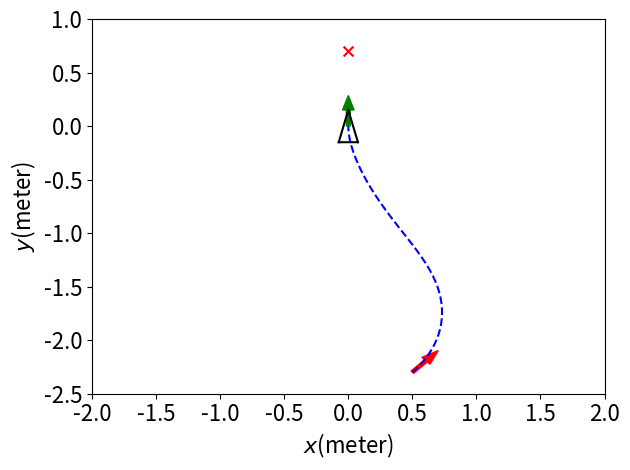

The matplotlib source for this figure:
# -*- coding: utf-8 -*-
# [redacted]
# @Date:   2019-10-10 22:40:46
# @Last Modified by:   chenyang
# @Last Modified time: 2020-01-06 04:36:20

import matplotlib.pyplot as plt
import numpy as np
from random import random

x_camera_traj, y_camera_traj = [], []
x_center_traj, y_center_traj = [], []
Rho = []
Alpha = []
Beta = []
AlphaStar = []
AlphaDot = [0]
BetaDot = [0]

V = [0]
W = [0]
A_V = []
A_W = []
FOV = []
C_FOV = []
L_FOV = []
R_FOV = []

v_threshold = 25
w_threshold = 5
a_v_threshold = 5
a_w_threshold = 4


dt = 0.1
chair_width = 0.5
chair_length = 0.5
safe_distance = 0.45 # distance between attractor and chair's front edge

l = 0.1
d = 0.7

original = 0
sequence = 5
A = [original] * sequence
B = [original] * sequence

DISTANCE = 0.62

# maximum velocity for each wheel (m/s)
v_l_min = -5.44
v_l_max = 5.44
v_r_min = -5.44
v_r_max = 5.44

show_animation = True
ax = plt.gca()
ax.set_aspect(1)

def chair_info(chair):
    x_goal = chair[0]
    y_goal = chair[1]
    theta_goal = chair[2]
    F_x_chair = x_goal + safe_distance * np.cos(theta_goal)
    F_y_chair = y_goal + safe_distance * np.sin(theta_goal)
    L_x_chair = F_x_chair + chair_width / 2 * np.cos(theta_goal + np.pi/2)
    L_y_chair = F_y_chair + chair_width / 2 * np.sin(theta_goal + np.pi/2)
    R_x_chair = F_x_chair + chair_width / 2 * np.cos(theta_goal - np.pi/2)
    R_y_chair = F_y_chair + chair_width / 2 * np.sin(theta_goal - np.pi/2)
    chair_bottom_x = F_x_chair + chair_length / 2 * np.cos(theta_goal)
    chair_bottom_y = F_y_chair + chair_length / 2 * np.sin(theta_goal)
    chair_back_x = F_x_chair + chair_length * np.cos(theta_goal)
    chair_back_y = F_y_chair + chair_length  * np.sin(theta_goal)
    return x_goal, y_goal, theta_goal, L_x_chair, L_y_chair, R_x_chair, R_y_chair, F_x_chair, F_y_chair, chair_bottom_x, chair_bottom_y, chair_back_x, chair_back_y

# for both move_average and butterworth filter
def read_update(a,b):
    A.append(a)
    B.append(b)
    A.pop(0)
    B.pop(0)
    # return A, B, C, D, E

# move_average filter
def move_average():
    #global A, B
    a1 = sum(A) / sequence
    b1 = sum(B) / sequence
    return a1, b1

def collectPlot():
    absFOV = [abs(i) for i in FOV]
    absAlpha = [abs(i) for i in Alpha]
    max_index0 = absFOV.index(max(absFOV))
    # max_index1 = absAlpha.index(max(absAlpha))
    X_fov = x_camera_traj[max_index0]
    Y_fov = y_camera_traj[max_index0]

    # plt.scatter(x_goal, y_goal, s=60, c='k', marker=".", zorder=30) # 
    # plt.scatter(x_start, y_start, s=60, c='k', marker=".", zorder=30)
    # plt.scatter(x_camera_traj[-1], y_camera_traj[-1], s=60, c='b', marker=".", zorder=30)
    # plt.scatter(x_center_traj[-1], y_center_traj[-1], s=60, c='b', marker=".", zorder=30)

    # print("Start Point BearingAngle =", absFOV[0] * 180 / np.pi)
    # print("max BearingAngle =", max(absFOV) * 180 / np.pi, "position =", X_fov, Y_fov)
    print("Start Point Alpha =", absAlpha[0])
    print("max Alpha =", max(absAlpha))

    # show velocity/aceelaration of linear and angular
    timeSeries = np.linspace(0,len(FOV)*dt,len(FOV))
    timeSeries0 = np.linspace(0,len(AlphaDot)*dt,len(AlphaDot))
    # print(len(timeSeries), len(timeSeries0))
    # plt.figure('FOV')
    # plt.plot(timeSeries, FOV, 'r-')
    # plt.ylim(0,min(FOV),max(FOV))
    # plt.xlabel("time(s)")
    # plt.ylabel("FOV")

    # plt.figure('V-Rho')
    # plt.plot(Rho, V, 'r-')
    # plt.xlabel("Rho")
    # plt.ylabel("linear Velocity(m/s)")

    # plt.figure('W-Rho')
    # degreeW = [i*180/np.pi for i in W]
    # plt.plot(Rho, degreeW, 'b-')
    # plt.xlabel("Rho")
    # plt.ylabel("Angular Velocity(degree/s)")
    # # plt.legend(labels = [startPoint[2]],loc='best')
    # # # plt.savefig("./Output_curve/V-Rho.png")


    # plt.figure('Alpha-Rho')
    # plt.plot(Rho, Alpha, 'b-')
    # plt.xlabel("Rho")
    # plt.ylabel("Alpha(degree)")

    # plt.figure('Beta-Rho')
    # plt.plot(Rho, Beta, 'r-')
    # plt.xlabel("Rho")
    # plt.ylabel("Beta(degree)")

    plt.figure('AlphaStar-Rho')
    plt.plot(Rho, AlphaStar, 'g-')
    plt.xlabel("Rho")
    plt.ylabel("AlphaStar(degree)")
    # plt.savefig("./Output_curve/V-Rho.png")
    
    # plt.figure('V-W')
    # plt.plot(V, W, 'g-')
    # # plt.scatter(V, W)
    # plt.xlabel("V")
    # plt.ylabel("W")
    # v = np.linspace(v_r_min, v_r_max, 100)
    # w0 = -2/DISTANCE * (v - v_r_min)
    # w1 = -2/DISTANCE * (v - v_r_max)
    # w2 = 2/DISTANCE * (v - v_l_min)
    # w3 = 2/DISTANCE * (v - v_l_max)
    # plt.plot(v, w0)
    # plt.plot(v, w1)
    # plt.plot(v, w2)
    # plt.plot(v, w3)

class chen():
    def __init__(self):
        # simulation parameters
        self.v0 = 0
        self.w0 = 0
        self.v = 0
        self.w = 0

        self.x_camera = 0
        self.y_camera = 0.1
        self.x_center = 0
        self.y_center = 0
        self.deviation = 0.1

        self.dest_X = 0
        self.dest_Y = 0

        self.L_fov = 0
        self.R_fov = 0

        self.AngleCenter = 0

    def setDestination(self):
        self.dest_X = x_goal
        self.dest_Y = y_goal
        # print(self.dest_X)
        # print(self.dest_Y)

    def distance(self):
        self.x_diff = self.dest_X - self.x_center
        self.y_diff = self.dest_Y - self.y_center
        self.c_x_diff = chair_bottom_x - self.x_camera
        self.c_y_diff = chair_bottom_y - self.y_camera
        # self.goal_x_diff = chair_bottom_x - self.dest_X
        # self.goal_y_diff = chair_bottom_y - self.dest_Y
        self.rho = np.sqrt(self.x_diff**2 + self.y_diff**2) # * np.sign(np.arctan2(self.y_diff, self.x_diff))
        Rho.append(self.rho)
        self.chair_bottom_rho = np.sqrt(self.c_x_diff**2 + self.c_y_diff**2)

    def trajCollect(self):
        x_camera_traj.append(self.x_camera)
        y_camera_traj.append(self.y_camera)
        x_center_traj.append(self.x_center)
        y_center_traj.append(self.y_center)

    def Angle(self):
        self.alpha = (np.arctan2(self.y_diff, self.x_diff) - self.theta + np.pi) % (2 * np.pi) - np.pi
        self.beta = (- np.arctan2(self.y_diff, self.x_diff) + theta_goal + np.pi) % (2 * np.pi) - np.pi

        # OB = self.rho * np.sin(self.beta) / np.sin(np.pi-self.alpha-self.beta)
        # BC = self.rho * np.sin(self.alpha) / np.sin(np.pi-self.alpha-self.beta)
        # AB = OB - l
        # BD = BC + d
        # AD = (AB**2 + BD**2 - 2*AB*BD*np.cos(np.pi-self.alpha-self.beta))**(1/2)
        # self.alphaStar = np.arcsin(BD*np.sin(np.pi-self.alpha-self.beta) / AD)

        x_o = - self.rho * np.sin(self.beta)
        y_o = - self.rho * np.cos(self.beta)
        theta_o = np.pi/2 - (self.alpha + self.beta)
        x_d = 0
        y_d = d
        theta_d = np.pi/2
        x_a = x_o + l*np.cos(theta_o)
        y_a = y_o + l*np.sin(theta_o)
        theta_a = theta_o
        y_diff_da = y_d - y_a
        x_diff_da = x_d - x_a
        self.alphaStar = np.arctan2(y_diff_da, x_diff_da) - theta_a

        print('alpha =', self.alpha, 'beta =', self.beta, 'alphaStar-alphabar+pi/2 =', self.alphaStar - alpha_bar*np.pi/180 + np.pi/2)

        # self.alphaStar = np.arctan2(self.c_y_diff, self.c_x_diff) - self.theta
        # self.alpha = (np.arctan2(self.y_diff, self.x_diff) - self.theta + np.pi) % (2 * np.pi) - np.pi
        # self.alphaStar = np.arctan2(self.c_y_diff, self.c_x_diff) - self.theta
        # self.beta = (- np.arctan2(self.y_diff, self.x_diff) + theta_goal + np.pi) % (2 * np.pi) - np.pi
        self.bearingAngle = np.arctan2(self.c_y_diff, self.c_x_diff) - self.theta

        # print ('OB =', OB, 'BC =', BC, 'AB =', AB, 'BD =', BD, 'AD = ', AD)
        Alpha.append(self.alpha*180/np.pi)
        Beta.append(self.beta*180/np.pi)
        AlphaStar.append(self.alphaStar*180/np.pi)
        # print(self.alpha)
        # print(self.beta)

    def AngleDot(self):
        self.alphaDot = (Alpha[-1] - Alpha[-2]) / dt
        self.betaDot = (Beta[-1] - Beta[-2]) / dt
        AlphaDot.append(self.alphaDot)
        BetaDot.append(self.betaDot)

    def SpeedToGo(self):
        alphaStarLimit = self.alphaStar
        self.v =  Kp_rho * self.rho * np.cos(self.alpha)
        self.w =  Kp_alpha * np.sin(self.alpha)*np.cos(self.alpha) - Kp_beta * self.beta * ((np.sin(alpha_bar*np.pi/180))**2 - np.sin(self.alphaStar)**2)
        # self.v =  Kp_rho * self.rho * np.cos(self.alphaStar - alpha_bar*np.pi/180 + np.pi/2) * np.cos(self.alpha)
        # self.w =  Kp_alpha * self.alpha + Kp_beta * self.beta * ((np.sin(alpha_bar*np.pi/180))**2 - np.sin(self.alphaStar)**2)
        # self.v =  Kp_rho * self.rho * np.cos(self.alpha) * np.cos(self.alphaStar - alpha_bar*np.pi/180 + np.pi/2)
        # self.w =  (Kp_alpha * self.alpha + Kp_beta * self.beta) * np.cos(self.alphaStar + np.pi/2)

        # if self.alpha > np.pi / 2 or self.alpha < -np.pi / 2 or alphaStarLimit > alpha_bar*np.pi/180 or alphaStarLimit < - alpha_bar*np.pi/180 :
        #     self.v = - self.v
        #     print('reversed')
        if self.alpha > np.pi / 2 or self.alpha < - np.pi / 2:
            self.v = - self.v
        print('v =', self.v, 'w =', self.w )

    def CurrentPosition(self):
        self.theta = self.theta + self.w * dt
        self.x_center = self.x_center + self.v * np.cos(self.theta) * dt
        self.y_center = self.y_center + self.v * np.sin(self.theta) * dt
        self.x_camera = self.x_center + self.deviation * np.cos(self.theta)
        self.y_camera = self.y_center + self.deviation * np.sin(self.theta)

    def PlotAll(self):
        if show_animation:  # pragma: no cover
            plt.cla()
            plt.arrow(x_start, y_start, 0.15*np.cos(theta_start),
                  0.15*np.sin(theta_start), color='r', width=0.03)
            plt.arrow(x_goal, y_goal, 0.15*np.cos(theta_goal),
                  0.15*np.sin(theta_goal), color='g', width=0.03)
            # rect0 = plt.Rectangle((F_x_chair, F_y_chair), chair_length, chair_width/2, angle = theta_goal * 180 / np.pi, fill=False, edgecolor = 'red',linewidth=1)
            # ax.add_patch(rect0)
            # rect1 = plt.Rectangle((R_x_chair, R_y_chair), chair_length, chair_width/2, angle = theta_goal * 180 / np.pi, fill=False, edgecolor = 'red',linewidth=1)
            # ax.add_patch(rect1)
            # plt.scatter(F_x_chair, F_y_chair, s=50, c='r', marker="x")
            # plt.scatter(L_x_chair, L_y_chair, s=50, c='r', marker="x")
            # plt.scatter(R_x_chair, R_y_chair, s=50, c='r', marker="x")
            plt.scatter(chair_bottom_x, chair_bottom_y, s=50, c='r', marker="x")
            self.plot_vehicle()
            #plt.scatter(0,4, c='r', marker="o")
        

    def collect(self, L_x_chair, L_y_chair, R_x_chair, R_y_chair):
        L_x_diff = L_x_chair - self.x_camera
        L_y_diff = L_y_chair - self.y_camera
        # L_fov = (np.arctan2(L_x_diff, L_y_diff) - theta + np.pi) % (2 * np.pi) - np.pi
        L_line = np.arctan2(L_y_diff, L_x_diff)
        self.L_fov = np.arctan2(L_y_diff, L_x_diff) - self.theta
        R_x_diff = R_x_chair - self.x_camera
        R_y_diff = R_y_chair - self.y_camera
        # R_fov = (np.arctan2(R_x_diff, R_y_diff) - theta + np.pi) % (2 * np.pi) - np.pi
        R_line = np.arctan2(R_y_diff, R_x_diff)
        self.R_fov = np.arctan2(R_y_diff, R_x_diff) - self.theta
        self.AngleCenter = (np.arctan2(R_y_diff, R_x_diff) + np.arctan2(L_y_diff, L_x_diff)) / 2
        FOV.append(self.bearingAngle)  # field of view
        C_FOV.append(abs(self.theta - theta_goal))
        L_FOV.append(abs(self.L_fov))
        R_FOV.append(abs(self.R_fov))

    def move_to_pose(self, x_start, y_start, theta_start, x_goal, y_goal, theta_goal, L_x_chair, L_y_chair, R_x_chair, R_y_chair, F_x_chair, F_y_chair):
        self.x_center = x_start
        self.y_center = y_start
        self.x_camera = x_start + self.deviation * np.cos(theta_start)
        self.y_camera = y_start + self.deviation * np.sin(theta_start)
        self.theta = theta_start

        self.setDestination()
        self.distance()
        self.Angle()
        self.collect(L_x_chair, L_y_chair, R_x_chair, R_y_chair)
        self.trajCollect()

        count = 0

        while (self.rho > 0 or abs(self.alpha-self.beta) > 0) and count < 500:
        # while (self.rho > 0.05) and count < 500:
            count += 1
            # print("count =", count)

            self.SpeedToGo()

            # filter
            read_update(self.v, self.w)
            self.v, self.w = move_average()

            # for monitoring v, w a_v, a_w
            V.append(self.v)
            W.append(self.w)
            # a_v = self.v - self.v0
            # a_w = self.w - self.w0
            # A_V.append(a_v)
            # A_W.append(a_w)
            # print("v =", v, "w =", w)

            self.CurrentPosition()
            self.distance()
            self.Angle()
            self.AngleDot()
            self.collect(L_x_chair, L_y_chair, R_x_chair, R_y_chair)
            self.trajCollect()

            # self.PlotAll()

        if count >= 500:
            print("timeout")

        print('final rho =', self.rho)
        # print ("x_traj, y_traj= ", x_traj, y_traj)
        collectPlot()
        plt.show()
        self.PlotAll()

    def plot_vehicle(self):  # pragma: no cover
        # Corners of triangular vehicle when pointing to the right (0 radians)
        p1_i = np.array([0.15, 0, 1]).T
        p2_i = np.array([-0.15, 0.075, 1]).T
        p3_i = np.array([-0.15, -0.075, 1]).T

        T = self.transformation_matrix()
        p1 = np.matmul(T, p1_i)
        p2 = np.matmul(T, p2_i)
        p3 = np.matmul(T, p3_i)

        plt.plot([p1[0], p2[0]], [p1[1], p2[1]], 'k-')
        plt.plot([p2[0], p3[0]], [p2[1], p3[1]], 'k-')
        plt.plot([p3[0], p1[0]], [p3[1], p1[1]], 'k-')

        # plt.plot(x_camera_traj, y_camera_traj, 'r--')
        plt.plot(x_center_traj, y_center_traj, 'b--')  

        # plt.plot([self.x_camera,x_goal],[self.y_camera,y_goal], color ='gray', linewidth=1.5, linestyle="--")
        # plt.plot([self.x_camera, p1[0]],[self.y_camera, p1[1]], color ='gray', linewidth=1.5, linestyle="--")

        # plt.axis("equal")
        # plt.xlim(-1, 1)
        # plt.ylim(-0.6, 0.8)
        plt.xlim(-2, 2)
        plt.ylim(-2.5, 1)       
        plt.xticks(fontsize=16) 
        plt.yticks(fontsize=16) 
        plt.xlabel(r'$x$''(meter)', fontsize=16)
        plt.ylabel(r'$y$''(meter)', fontsize=16)
        # plt.xlabel(r'$\rho$''(meter)', fontsize=16)
        # plt.ylabel(r'$\alpha^*$''(degre)', fontsize=16)
        plt.tight_layout()
        plt.pause(dt)

    def transformation_matrix(self):
        return np.array([
            [np.cos(self.theta), -np.sin(self.theta), self.x_center],
            [np.sin(self.theta), np.cos(self.theta), self.y_center],
            [0, 0, 1]
        ])

    def main(self): 
        self.move_to_pose(x_start, y_start, theta_start, x_goal, y_goal, theta_goal, L_x_chair, L_y_chair, R_x_chair, R_y_chair, F_x_chair, F_y_chair)

        # for different locations
        self.v0 = 0
        self.w0 = 0
        self.v = 0
        self.w = 0

        self.x_camera = 0
        self.y_camera = 0.1
        self.x_center = 0
        self.y_center = 0
        self.deviation = 0.1

        self.dest_X = 0
        self.dest_Y = 0

        self.L_fov = 0
        self.R_fov = 0

        self.AngleCenter = 0

a = chen()
# Chair = [(-0.2, 1, np.pi/3), (-0.1, 1, np.pi/3), (0, 1, np.pi/3), (0.2, 1, np.pi/2)]
Chair = (0, 0, np.pi/2) # this is the location of attractor
x_goal, y_goal, theta_goal, L_x_chair, L_y_chair, R_x_chair, R_y_chair, F_x_chair, F_y_chair, chair_bottom_x, chair_bottom_y, chair_back_x, chair_back_y = chair_info(Chair)
StartPoint = []
requiredMinAngle = - 40
requiredMaxAngle = 40
requireMaxDistance = 2
requireMinDistance = 1.5
alpha_bar = 40

Kp_rho = 0.15 # depends on the real Qolo's speed
Kp_alpha = 0.6 # 15
Kp_beta = round((Kp_rho - Kp_alpha)**2 / (4 * Kp_rho * np.sin(alpha_bar*np.pi/180)**2), 2) # depends on the linearization result
# Kp_beta = -1.59 # 1.29
print(Kp_rho, Kp_alpha, Kp_beta)


requiredDistance = requireMinDistance
requiredAngle = requiredMaxAngle
startPoint_x = chair_bottom_x + requiredDistance * np.sin(requiredAngle * np.pi/180)
startPoint_y = chair_bottom_y - requiredDistance * np.cos(requiredAngle * np.pi/180)
c_x_diff = chair_bottom_x - startPoint_x
c_y_diff = chair_bottom_y - startPoint_y
feasiblePosture = np.arctan2(c_y_diff, c_x_diff) - (40) * np.pi / 180
StartPoint = [(startPoint_x, startPoint_y, feasiblePosture)]
StartPoint = [(0.5, -2.3, 45* np.pi / 180)]
print(StartPoint)

if __name__ == '__main__':
    for i in StartPoint:
        # print ("FFF",x_goal, y_goal, theta_goal, L_x_chair, L_y_chair, R_x_chair, R_y_chair, F_x_chair, F_y_chair, chair_bottom_x, chair_bottom_y, chair_back_x, chair_back_y)
        x_start = i[0]
        y_start = i[1]
        theta_start = i[2]
        a.main()

        # reset trajectory list
        x_camera_traj, y_camera_traj = [], []
        x_center_traj, y_center_traj = [], []
        FOV = []
        Rho = []
        Alpha = []
        Beta = []
        AlphaStar = []
        AlphaDot = [0]
        BetaDot = [0]
        V = [0]
        W = [0]



plt.show()



